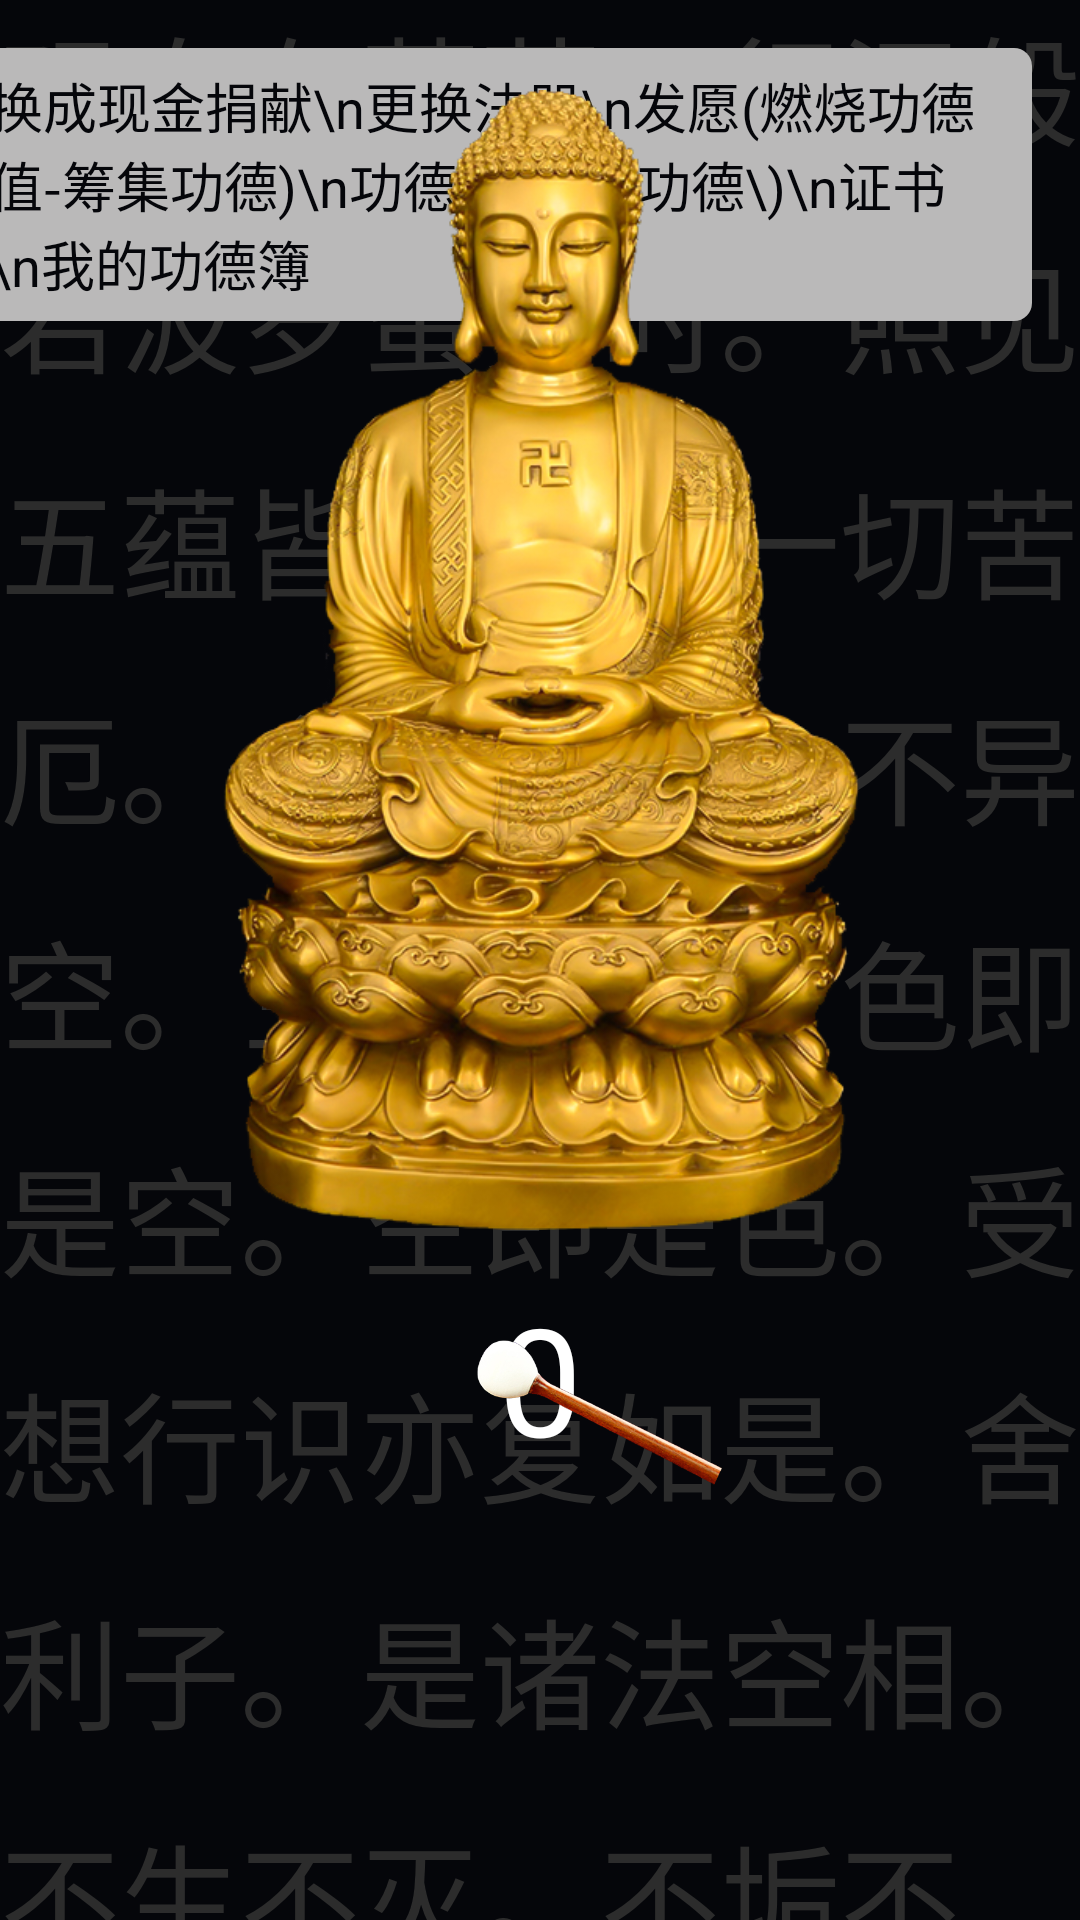

Reconstruct the res/layout file that produces this screen, plus the resources it refers to.
<!-- AndroidManifest.xml: application theme Theme.WoodenFish -->
<!-- res/layout/activity_home_work.xml -->
<?xml version="1.0" encoding="utf-8"?>
<androidx.constraintlayout.widget.ConstraintLayout xmlns:android="http://schemas.android.com/apk/res/android"
    xmlns:app="http://schemas.android.com/apk/res-auto"
    xmlns:tools="http://schemas.android.com/tools"
    android:layout_width="match_parent"
    android:layout_height="match_parent"
    tools:context=".activity.HomeWorkActivity">

    <TextView android:id="@+id/words"
        android:background="#ff05060a"
        app:layout_constraintTop_toTopOf="parent"
        app:layout_constraintLeft_toLeftOf="parent"
        app:layout_constraintRight_toRightOf="parent"
        app:layout_constraintBottom_toBottomOf="parent"
        android:textSize="40.0sp"
        android:textColor="#ff2c2c2c"
        android:layout_width="fill_parent"
        android:layout_height="fill_parent"
        android:lineSpacingMultiplier="1.3"
        android:text="观自在菩萨。行深般若波罗蜜多时。照见五蕴皆空。度一切苦厄。舍利子。色不异空。空不异色。色即是空。空即是色。受想行识亦复如是。舍利子。是诸法空相。不生不灭。不垢不净。不增不减。是故空中无色。无受想行识。无眼耳鼻舌身意。无色声香味触法。无眼界。乃至无意识界。无无明。亦无无明尽。乃至无老死。亦无老死尽。无苦集灭道。无智亦无得。以无所得故。菩提萨埵。依般若波罗蜜多故。心无挂碍。无挂碍故。无有恐怖。远离颠倒梦想。究竟涅槃。三世诸佛。依般若波罗蜜多故。得阿耨多罗三藐三菩提。故知般若波罗蜜多。是大神咒。是大明咒是无上咒。是无等等咒。能除一切苦。真实不虚。故说般若波罗蜜多咒。即说咒曰:揭谛揭谛 波罗揭谛 波罗僧揭谛 菩提萨婆诃"
        />

   <com.google.android.material.checkbox.MaterialCheckBox
        android:id="@+id/autoKnock"
        android:checked="false"
        android:layout_margin="@dimen/fab_margin"
        app:layout_constraintLeft_toLeftOf="parent"
        app:layout_constraintTop_toTopOf="parent"
        android:layout_width="wrap_content"
        android:layout_height="wrap_content"/>


    <TextView android:id="@+id/instrument"
        android:textSize="18.0dip"
        android:textColor="#ff05060a"
        android:layout_gravity="end"
        app:layout_constraintTop_toTopOf="parent"
        app:layout_constraintRight_toRightOf="parent"
        android:layout_margin="@dimen/fab_margin"
        android:background="@drawable/bg_btn"
        android:paddingTop="6.0dip"
        android:paddingBottom="6.0dip"
        android:focusable="true"
        android:clickable="true"
        android:layout_width="wrap_content"
        android:layout_height="wrap_content"
        android:text="换成现金捐献\n更换法器\n发愿(燃烧功德值-筹集功德)\n功德池(交易功德\)\n证书\n我的功德簿"
        android:paddingStart="12.0dip"
        android:paddingEnd="12.0dip"/>


    <ImageView android:layout_gravity="center_horizontal"
        android:id="@+id/temple"
        app:layout_constraintLeft_toLeftOf="parent"
        app:layout_constraintRight_toRightOf="parent"
        app:layout_constraintTop_toTopOf="parent"
        app:layout_goneMarginTop="@dimen/fab_margin"
        android:layout_width="fill_parent"
        android:layout_height="380.0dip"
        android:layout_marginTop="30.0dip"
        android:src="@drawable/temple_sjml" />





    <TextView  android:id="@+id/myMerits"
        app:layout_constraintTop_toBottomOf="@id/temple"
        android:textSize="50.0sp"
        app:layout_constraintLeft_toLeftOf="parent"
        app:layout_constraintRight_toRightOf="parent"
        android:textColor="@color/white"
        android:layout_gravity="center_horizontal"
        android:layout_width="wrap_content"
        android:layout_height="wrap_content"
        android:layout_marginTop="@dimen/fab_margin"
        android:text="0" />


    <ImageView
        android:id="@+id/woodenFish"
        app:layout_constraintLeft_toLeftOf="parent"
        app:layout_constraintRight_toRightOf="parent"
        app:layout_constraintBottom_toBottomOf="parent"
        android:layout_gravity="bottom|center"
        android:layout_width="127.399994dip"
        android:layout_height="123.599976dip"
        android:layout_marginBottom="30.0dip"
        android:src="@drawable/wooden_fish" />


    <ImageView android:id="@+id/mallet"
        android:layout_gravity="bottom|center"
        app:layout_constraintLeft_toLeftOf="parent"
        app:layout_constraintRight_toRightOf="parent"
        app:layout_constraintTop_toTopOf="@id/woodenFish"
        android:layout_width="81.79999dip"
        android:layout_height="48.399994dip"
        android:layout_marginTop="-40dp"
        android:layout_marginRight="-40dp"
        android:src="@drawable/mallet" />


    <TextView  android:id="@+id/meritsPlusOne"
        android:textSize="18.0sp"
        android:textColor="@color/white"
        app:layout_constraintBottom_toTopOf="@id/mallet"
        app:layout_constraintLeft_toLeftOf="parent"
        app:layout_constraintRight_toRightOf="parent"
        android:layout_marginBottom="@dimen/fab_margin"
        android:layout_gravity="bottom|center"
        android:layout_width="wrap_content"
        android:layout_height="wrap_content"
        android:text="功德 +1e"
        android:alpha="0.0" />


</androidx.constraintlayout.widget.ConstraintLayout>
<!-- resources referenced by this layout -->
<resources>
  <dimen name="fab_margin">16dp</dimen>
  <!-- drawable bg_btn (drawable) -->
  <?xml version="1.0" encoding="utf-8"?>
  <shape
      xmlns:android="http://schemas.android.com/apk/res/android">
      <solid android:color="#ffbab9b9" />
      <corners android:radius="6.0dip" />
  </shape>
  <!-- drawable mallet: png bitmap (drawable, 55800 bytes) -->
  <!-- drawable temple_sjml: png bitmap (drawable, 465938 bytes) -->
  <style name="Theme.WoodenFish" parent="Theme.MaterialComponents.DayNight.DarkActionBar">
          
          <item name="colorPrimary">@color/purple_500</item>
          <item name="colorPrimaryVariant">@color/purple_700</item>
          <item name="colorOnPrimary">@color/white</item>
          
          <item name="colorSecondary">@color/teal_200</item>
          <item name="colorSecondaryVariant">@color/teal_700</item>
          <item name="colorOnSecondary">@color/black</item>
          
          <item name="android:statusBarColor">?attr/colorPrimaryVariant</item>
          
      </style>
  <!-- not gathered from this repository: default colours our renderer supplied (Android Studio template values) -->
  <color name="purple_500">#FF6200EE</color>
  <color name="purple_700">#FF3700B3</color>
  <color name="teal_200">#FF03DAC5</color>
  <color name="teal_700">#FF018786</color>
  <color name="black">#FF000000</color>
  <color name="white">#FFFFFFFF</color>
</resources>
